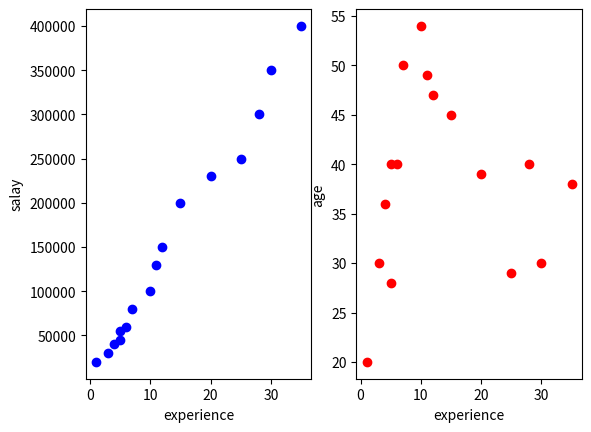

Source code (Python):
import numpy as np 
import scipy.stats as stats 
import matplotlib.pyplot as plt 
import pandas as pd 
experience = [1, 3, 4, 5, 5, 6, 7, 10, 11, 12, 15, 20, 25, 28, 30,35] 
salary = [20000, 30000, 40000, 45000, 55000, 60000, 80000, 100000, 130000, 150000, 
 200000, 230000, 250000, 300000, 350000, 400000] 
data = {'expr':[1, 3, 4, 5, 5, 6, 7, 10, 11, 12, 15, 20, 25, 28, 30,35], 
 'sal':[20000, 30000, 40000, 45000, 55000, 60000, 80000, 100000, 130000, 150000, 
 200000, 230000, 250000, 300000, 350000, 400000], 
 'age':[20,30,36,40,28,40,50,54,49,47,45,39,29,40,30,38]} 
df = pd.DataFrame(data) 
corr = stats.pearsonr (experience, salary)[0] 
print("The r value is:",corr) 
if(corr>=0.7): 
 print("Positively strong relation") 
elif(corr<=-0.7): 
 print("Negatively strong relation") 
else: 
 print("No relation") 
a=np.corrcoef(experience, salary) 
plt.subplot(1,2,1) 
plt.scatter(experience,salary, c ="blue") 
plt.xlabel("experience") 
plt.ylabel("salay") 
print("The correlation Matrix is:\n",a) 
r=df['expr'].corr(df['age']) 
print("The r value is:",r) 
if(r>=0.7): 
 print("Positively strong relation") 
elif(r<=-0.7): 
 print("Negatively strong relation") 
else: 
 print("No relation") 
plt.subplot(1,2,2) 
plt.scatter(df.expr,df.age, c ="red") 
plt.xlabel("experience") 
plt.ylabel("age") 
plt.show() 